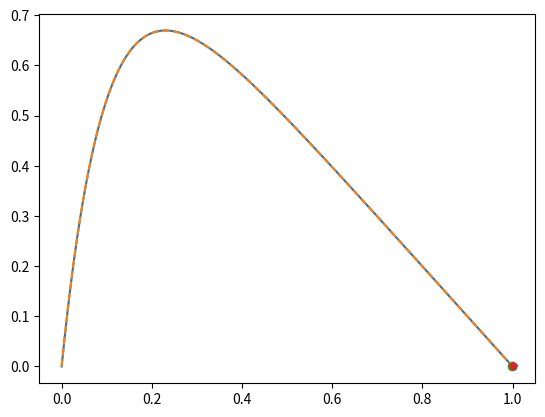

Here is the Python script that generated this plot:
import numpy as np
import matplotlib.pyplot as plt
n = 10000 # Antall målepunkter.
h = 1/(n+1) # Steglengde.
x = np.linspace(0,1,n) # Intervall.
f = 100*np.exp(-10*x)*h**2 # Funksjonen.
d = 2
for j in range(1, n): # Regner ut høyre side.
    f[j] = f[j] + (j-1)*f[j-1]/(j)
u = np.zeros(n) # Lagres sluttverdiene.
u[-1] = n*f[-1]/(n+1) # Her definerer vi det siste punktet.
for j in range(1, n): # Backward substitution.
    u[-j-1] = (f[-j-1]+u[-j])*((n-j)-1)/(n-j)  #i=(n-i)
u2 = 1 - (1 - np.exp(-10)) * x - np.exp(-10 * x) # Analytiske.
# Her plotter vi:
plt.plot(x, u2)
plt.plot(x, u,'--')
#plt.show()

# d)
eps = np.abs((u-u2)/u2)*100
#eps = np.log10((np.abs((u-u2)/u2))) # Den relative feilen.
max = np.max(eps[1:-1]) # Den maksimale relative feilen.
q = np.where(eps[1:-1] == np.max(eps[1:-1]))
plt.plot(x[q], u[q], 'o') # Sier hvor punktet som gir størst avvik ligger.
plt.plot(x[-1], u[-1],'p') # Siste punktet
plt.show()
print(max)
